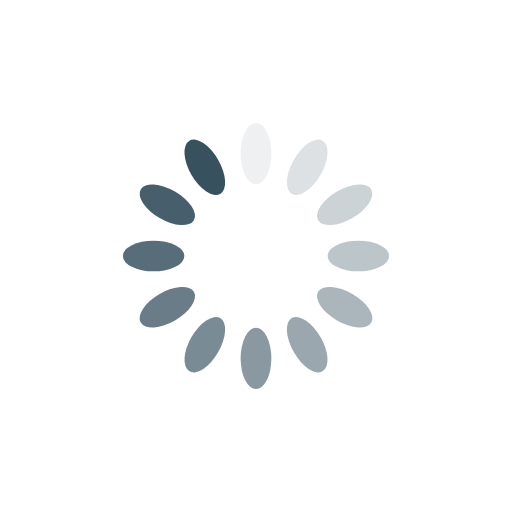
t = 0.00 s
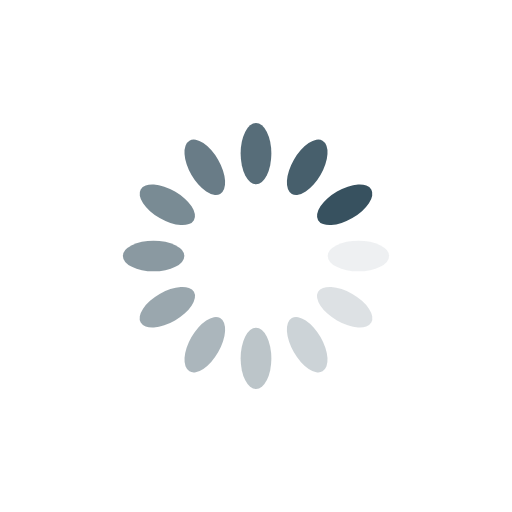
t = 0.25 s
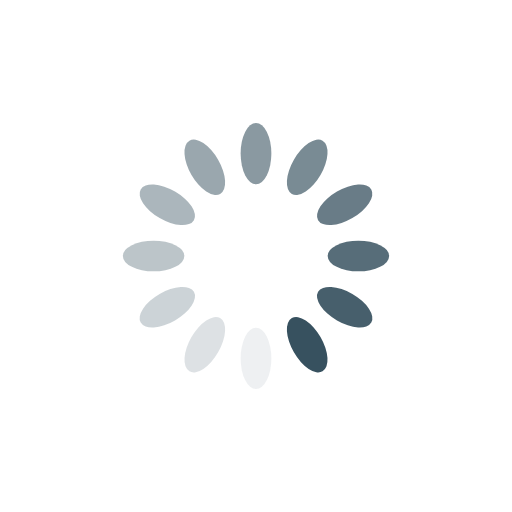
t = 0.50 s
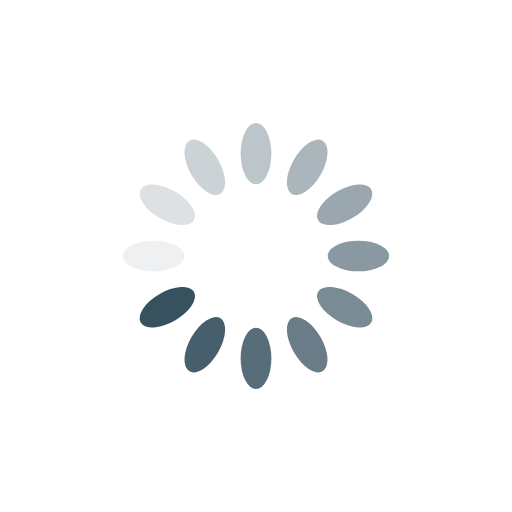
t = 0.75 s

The animated SVG that drew these frames (rendered in a browser with its animation timeline set to each time). Animation: 12 SMIL elements (animate=12); one cycle of 1.00 s, repeats indefinitely.

<?xml version="1.0" encoding="utf-8"?>
<svg xmlns="http://www.w3.org/2000/svg" xmlns:xlink="http://www.w3.org/1999/xlink"
  style="margin: auto; background: transperant; display: block; shape-rendering: auto;" width="200px" height="200px"
  viewBox="0 0 100 100" preserveAspectRatio="xMidYMid">
  <g transform="rotate(0 50 50)">
    <rect x="47" y="24" rx="3" ry="6" width="6" height="12" fill="#37515f">
      <animate attributeName="opacity" values="1;0" keyTimes="0;1" dur="1s" begin="-0.9166666666666666s"
        repeatCount="indefinite"></animate>
    </rect>
  </g>
  <g transform="rotate(30 50 50)">
    <rect x="47" y="24" rx="3" ry="6" width="6" height="12" fill="#37515f">
      <animate attributeName="opacity" values="1;0" keyTimes="0;1" dur="1s" begin="-0.8333333333333334s"
        repeatCount="indefinite"></animate>
    </rect>
  </g>
  <g transform="rotate(60 50 50)">
    <rect x="47" y="24" rx="3" ry="6" width="6" height="12" fill="#37515f">
      <animate attributeName="opacity" values="1;0" keyTimes="0;1" dur="1s" begin="-0.75s" repeatCount="indefinite">
      </animate>
    </rect>
  </g>
  <g transform="rotate(90 50 50)">
    <rect x="47" y="24" rx="3" ry="6" width="6" height="12" fill="#37515f">
      <animate attributeName="opacity" values="1;0" keyTimes="0;1" dur="1s" begin="-0.6666666666666666s"
        repeatCount="indefinite"></animate>
    </rect>
  </g>
  <g transform="rotate(120 50 50)">
    <rect x="47" y="24" rx="3" ry="6" width="6" height="12" fill="#37515f">
      <animate attributeName="opacity" values="1;0" keyTimes="0;1" dur="1s" begin="-0.5833333333333334s"
        repeatCount="indefinite"></animate>
    </rect>
  </g>
  <g transform="rotate(150 50 50)">
    <rect x="47" y="24" rx="3" ry="6" width="6" height="12" fill="#37515f">
      <animate attributeName="opacity" values="1;0" keyTimes="0;1" dur="1s" begin="-0.5s" repeatCount="indefinite">
      </animate>
    </rect>
  </g>
  <g transform="rotate(180 50 50)">
    <rect x="47" y="24" rx="3" ry="6" width="6" height="12" fill="#37515f">
      <animate attributeName="opacity" values="1;0" keyTimes="0;1" dur="1s" begin="-0.4166666666666667s"
        repeatCount="indefinite"></animate>
    </rect>
  </g>
  <g transform="rotate(210 50 50)">
    <rect x="47" y="24" rx="3" ry="6" width="6" height="12" fill="#37515f">
      <animate attributeName="opacity" values="1;0" keyTimes="0;1" dur="1s" begin="-0.3333333333333333s"
        repeatCount="indefinite"></animate>
    </rect>
  </g>
  <g transform="rotate(240 50 50)">
    <rect x="47" y="24" rx="3" ry="6" width="6" height="12" fill="#37515f">
      <animate attributeName="opacity" values="1;0" keyTimes="0;1" dur="1s" begin="-0.25s" repeatCount="indefinite">
      </animate>
    </rect>
  </g>
  <g transform="rotate(270 50 50)">
    <rect x="47" y="24" rx="3" ry="6" width="6" height="12" fill="#37515f">
      <animate attributeName="opacity" values="1;0" keyTimes="0;1" dur="1s" begin="-0.16666666666666666s"
        repeatCount="indefinite"></animate>
    </rect>
  </g>
  <g transform="rotate(300 50 50)">
    <rect x="47" y="24" rx="3" ry="6" width="6" height="12" fill="#37515f">
      <animate attributeName="opacity" values="1;0" keyTimes="0;1" dur="1s" begin="-0.08333333333333333s"
        repeatCount="indefinite"></animate>
    </rect>
  </g>
  <g transform="rotate(330 50 50)">
    <rect x="47" y="24" rx="3" ry="6" width="6" height="12" fill="#37515f">
      <animate attributeName="opacity" values="1;0" keyTimes="0;1" dur="1s" begin="0s" repeatCount="indefinite">
      </animate>
    </rect>
  </g>
  <!-- [ldio] generated by https://loading.io/ -->
</svg>
